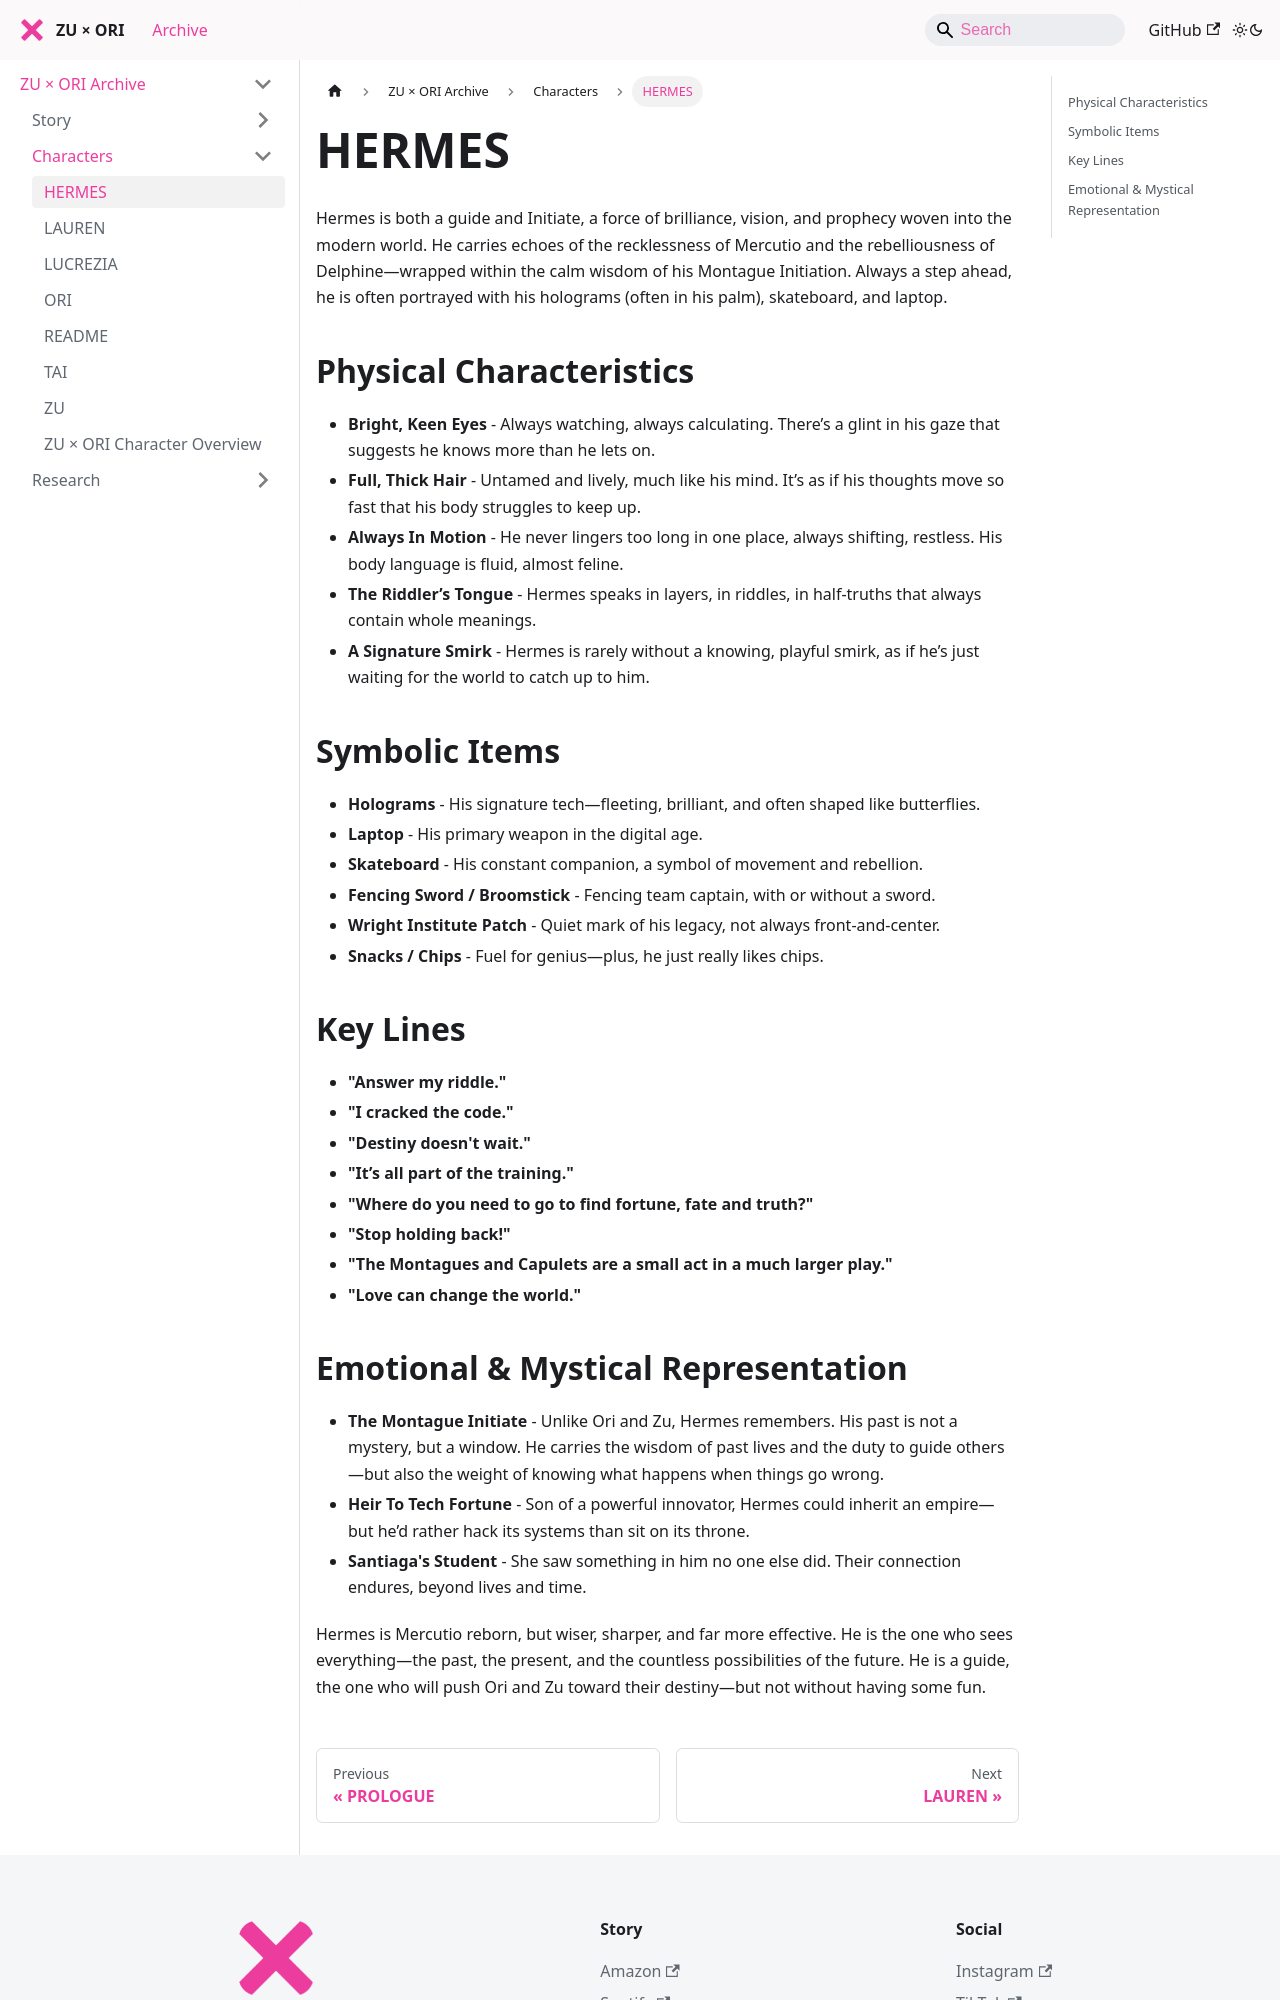

repository: zuxori/zuxori.github.io · page: docs/characters/HERMES-profile/index.html · generator: docusaurus

# HERMES

Hermes is both a guide and Initiate, a force of brilliance, vision, and prophecy woven into the modern world. He carries echoes of the recklessness of Mercutio and the rebelliousness of Delphine—wrapped within the calm wisdom of his Montague Initiation. Always a step ahead, he is often portrayed with his holograms (often in his palm), skateboard, and laptop.

## Physical Characteristics
- **Bright, Keen Eyes** - Always watching, always calculating. There’s a glint in his gaze that suggests he knows more than he lets on.
- **Full, Thick Hair** - Untamed and lively, much like his mind. It’s as if his thoughts move so fast that his body struggles to keep up.
- **Always In Motion** - He never lingers too long in one place, always shifting, restless. His body language is fluid, almost feline.
- **The Riddler’s Tongue** - Hermes speaks in layers, in riddles, in half-truths that always contain whole meanings.
- **A Signature Smirk** - Hermes is rarely without a knowing, playful smirk, as if he’s just waiting for the world to catch up to him.

## Symbolic Items
- **Holograms** - His signature tech—fleeting, brilliant, and often shaped like butterflies.
- **Laptop** - His primary weapon in the digital age. 
- **Skateboard** - His constant companion, a symbol of movement and rebellion.
- **Fencing Sword / Broomstick** - Fencing team captain, with or without a sword.
- **Wright Institute Patch** - Quiet mark of his legacy, not always front-and-center.
- **Snacks / Chips** - Fuel for genius—plus, he just really likes chips.

## Key Lines
- **"Answer my riddle."**   
- **"I cracked the code."** 
- **"Destiny doesn't wait."** 
- **"It’s all part of the training."**
- **"Where do you need to go to find fortune, fate and truth?"** 
- **"Stop holding back!"**
- **"The Montagues and Capulets are a small act in a much larger play."**
- **"Love can change the world."**
